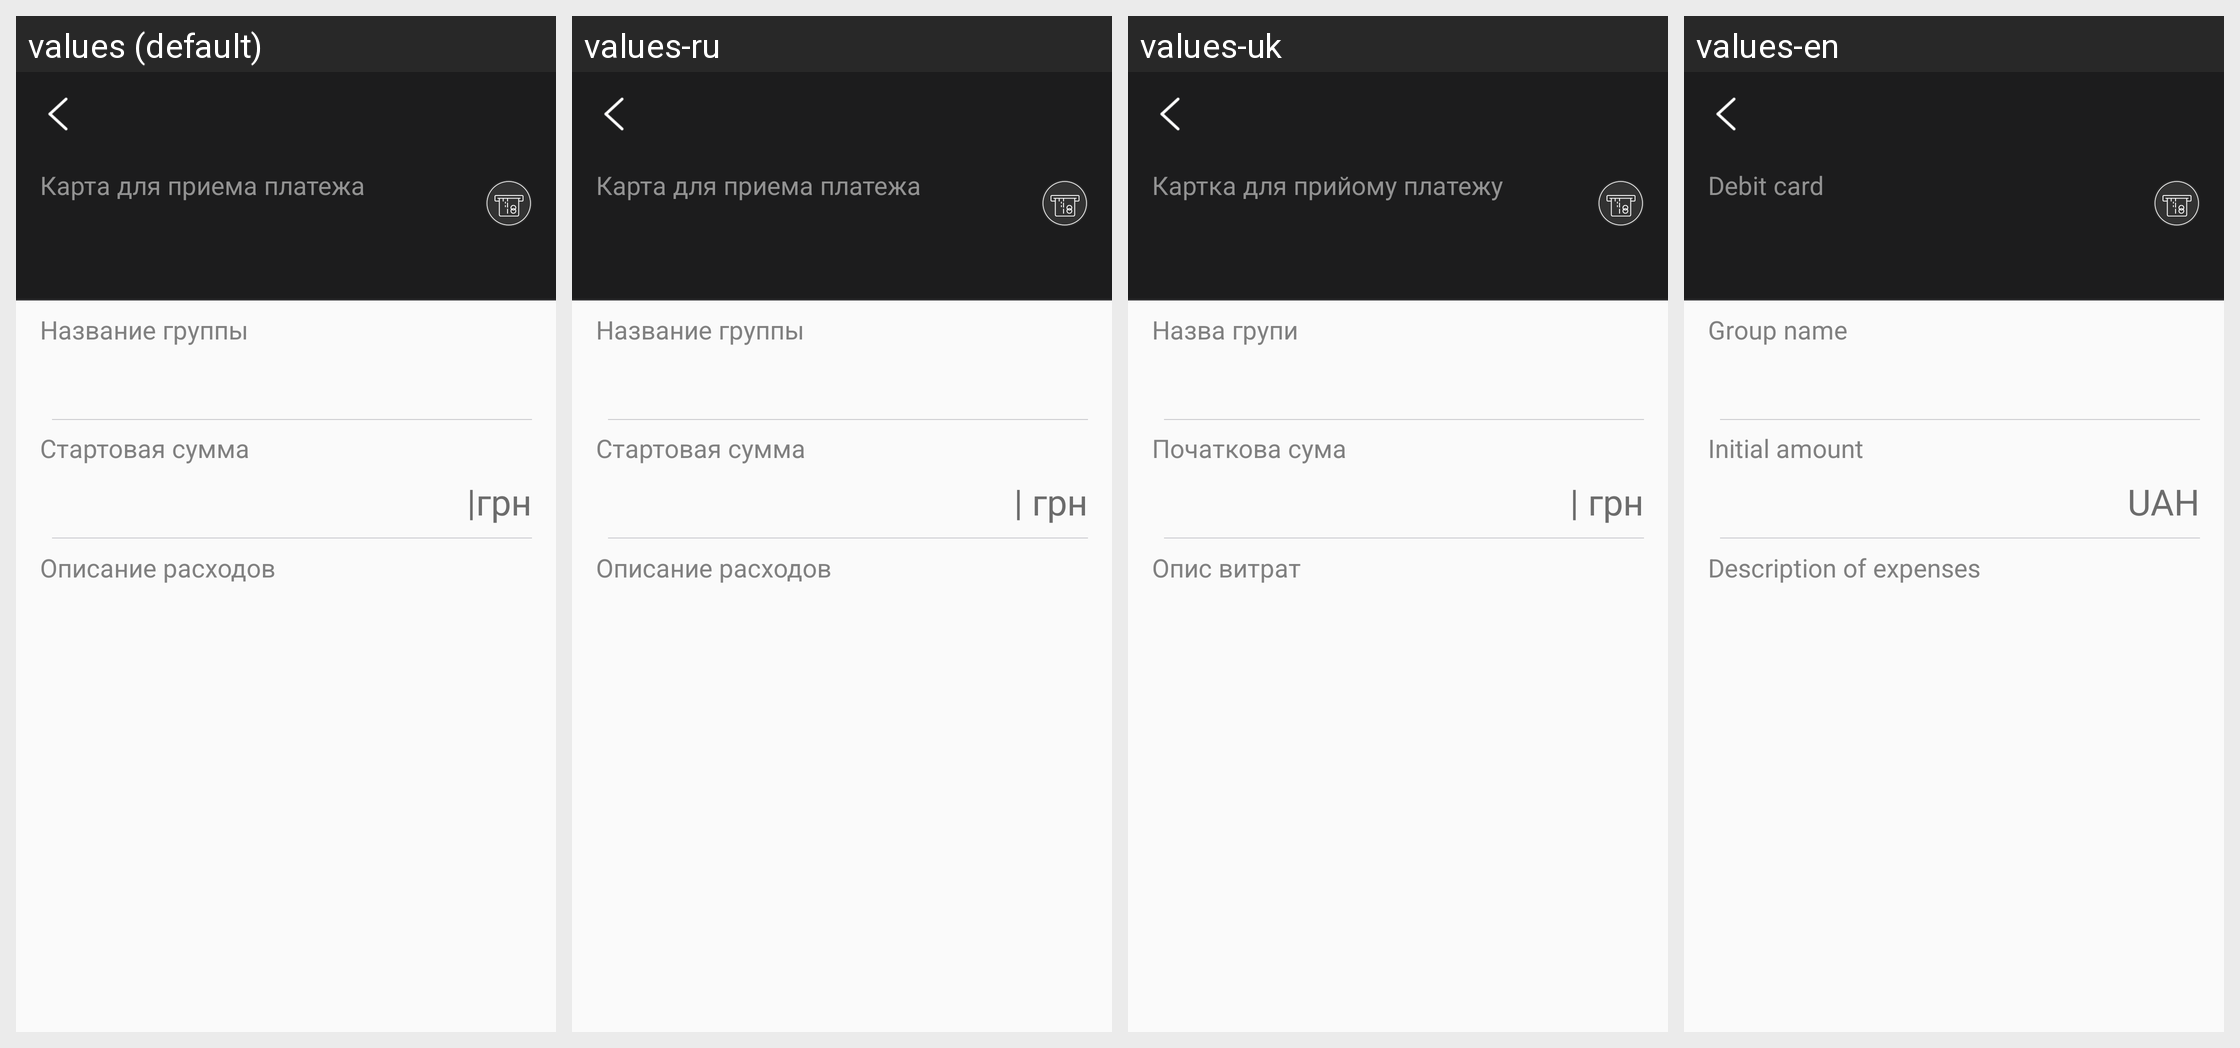

Here is an Android app screen in its default locale and in the app's own translations. Write out the translated-string differences for the strings that appear on this screen.
Android screen res/layout/activity_detail_group_spends.xml rendered under 4 locales, left to right: values (default), values-ru, values-uk, values-en. Device: Nexus 5 (rendered at 1080×1920; each locale shown at half size, 540×960, under a caption strip naming it); theme AppTheme.NoActionBar.
Strings drawn on this screen, with the default value and each locale's value (text and hints the layout hard-codes, and strings that could not be matched under every locale, appear in the picture but are not listed):

card_for_pays
  values: Карта для приема платежа
  values-ru: Карта для приема платежа
  values-uk: Картка для прийому платежу
  values-en: Debit card

group_name
  values: Название группы
  values-ru: Название группы
  values-uk: Назва групи
  values-en: Group name

start_amount
  values: Стартовая сумма
  values-ru: Стартовая сумма
  values-uk: Початкова сума
  values-en: Initial amount

uah2
  values: |грн
  values-ru:  | грн
  values-uk:  | грн
  values-en:  UAH

about_spends
  values: Описание расходов
  values-ru: Описание расходов
  values-uk: Опис витрат
  values-en: Description of expenses
